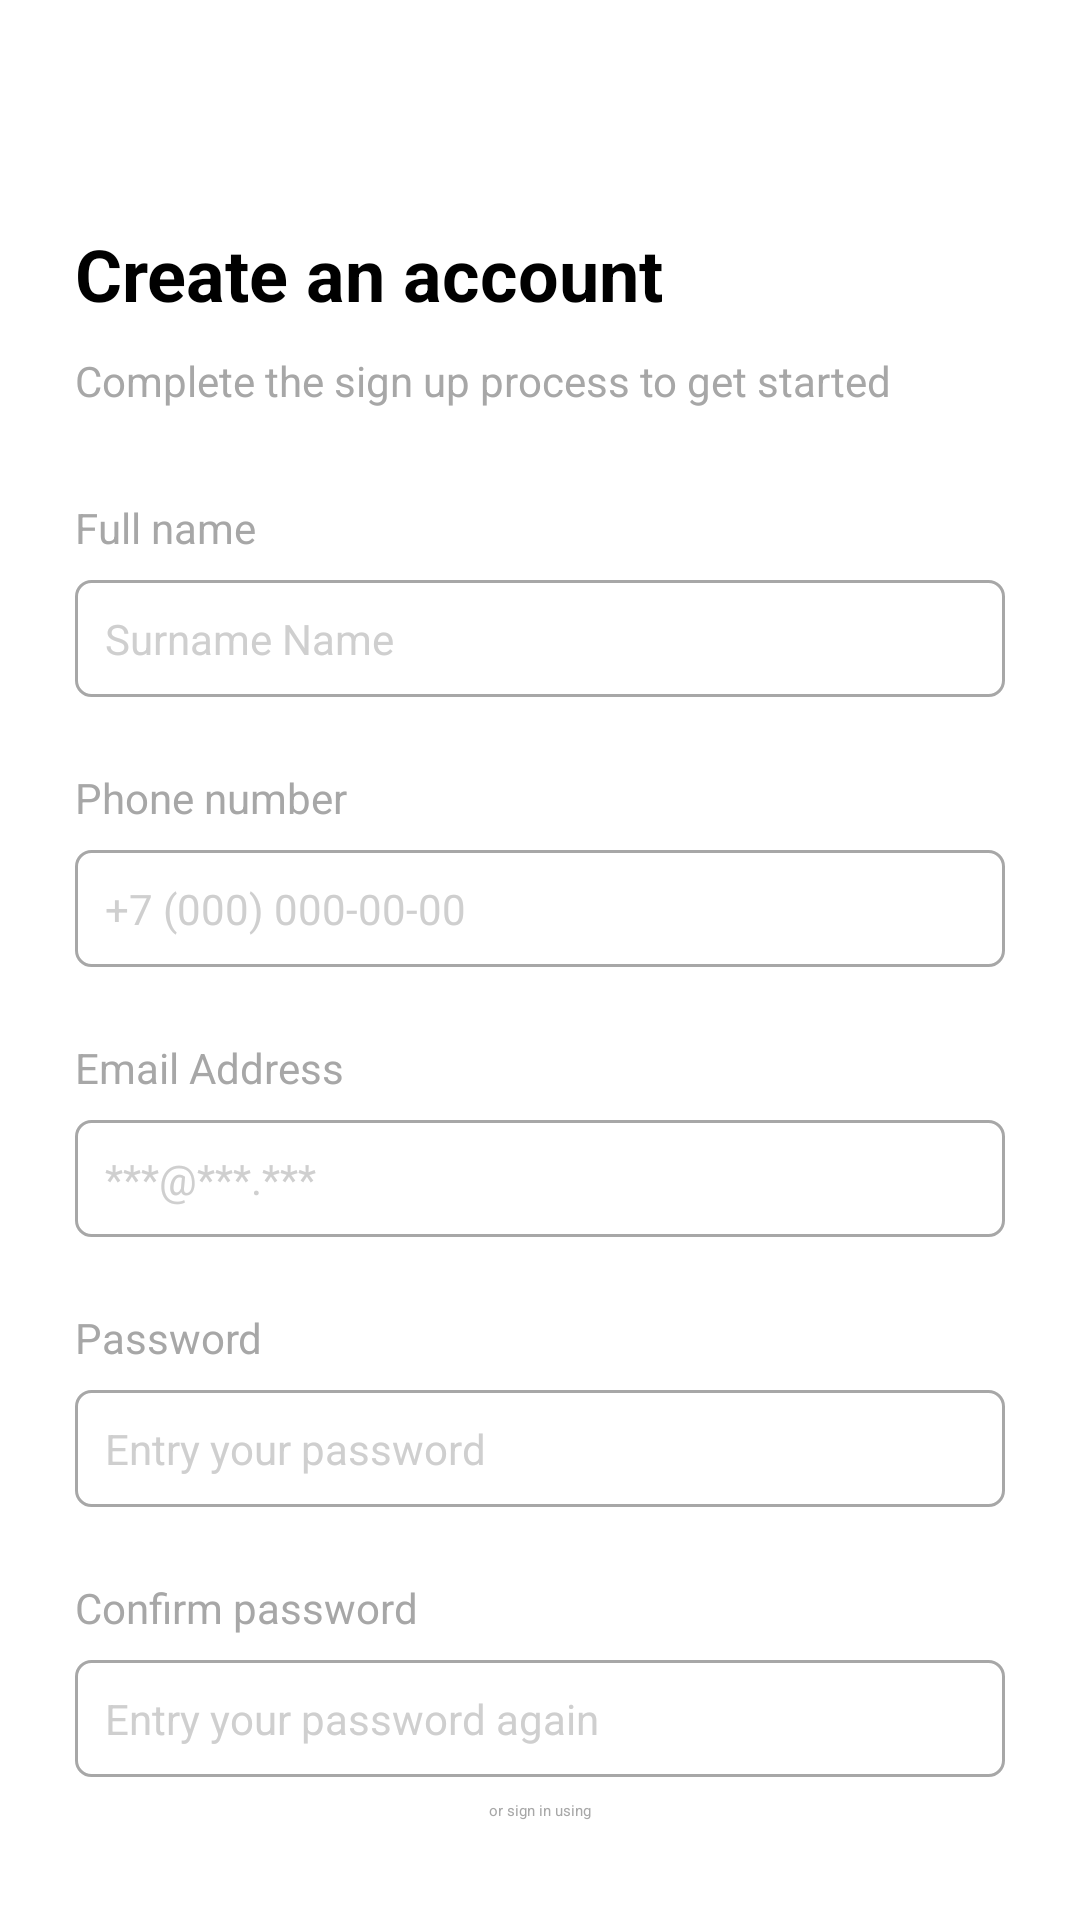

Write the Android layout XML for this screen, with the resource values it uses.
<!-- AndroidManifest.xml: application theme Theme.MyApplication -->
<!-- res/layout/sign_up.xml -->
<?xml version="1.0" encoding="utf-8"?>
<androidx.constraintlayout.widget.ConstraintLayout xmlns:android="http://schemas.android.com/apk/res/android"
    xmlns:app="http://schemas.android.com/apk/res-auto"
    xmlns:tools="http://schemas.android.com/tools"
    android:id="@+id/main"
    android:layout_width="match_parent"
    android:layout_height="match_parent"
    android:backgroundTint="@android:color/transparent"
    android:padding="25dp"
    tools:context=".SignUpActivity">

    <TextView
        android:id="@+id/create"
        android:layout_width="wrap_content"
        android:layout_height="wrap_content"
        android:layout_marginTop="50dp"
        android:fontFamily="sans-serif"
        android:text="Create an account"
        android:textSize="24sp"
        android:textStyle="bold"
        app:layout_constraintStart_toStartOf="parent"
        app:layout_constraintTop_toTopOf="parent" />

    <TextView
        android:id="@+id/desc"
        android:layout_width="wrap_content"
        android:layout_height="wrap_content"
        android:layout_marginTop="10dp"
        android:fontFamily="sans-serif"
        android:text="Complete the sign up process to get started"
        android:textColor="#a7a7a7"
        android:textSize="14sp"
        app:layout_constraintStart_toStartOf="parent"
        app:layout_constraintTop_toBottomOf="@id/create" />

    <TextView
        android:id="@+id/full_name"
        android:layout_width="wrap_content"
        android:layout_height="wrap_content"
        android:layout_marginTop="30dp"
        android:fontFamily="sans-serif"
        android:text="Full name"
        android:textColor="#a7a7a7"
        android:textSize="14sp"
        android:textStyle="normal"
        app:layout_constraintStart_toStartOf="parent"
        app:layout_constraintTop_toBottomOf="@id/desc" />

    <EditText
        android:id="@+id/edit_full_name"
        android:layout_width="match_parent"
        android:layout_height="wrap_content"
        android:layout_marginTop="8dp"
        android:background="@drawable/ed_t_sign"
        android:ems="10"
        android:fontFamily="sans-serif"
        android:hint="Surname Name"
        android:inputType="text"
        android:padding="10dp"
        android:textColor="#a7a7a7"
        android:textColorHint="#cfcfcf"
        android:textSize="14sp"
        android:textStyle="normal"
        app:layout_constraintStart_toStartOf="parent"
        app:layout_constraintTop_toBottomOf="@+id/full_name" />

    <TextView
        android:id="@+id/phone_number"
        android:layout_width="wrap_content"
        android:layout_height="wrap_content"
        android:layout_marginTop="24dp"
        android:fontFamily="sans-serif"
        android:text="Phone number"
        android:textColor="#a7a7a7"
        android:textSize="14sp"
        android:textStyle="normal"
        app:layout_constraintStart_toStartOf="parent"
        app:layout_constraintTop_toBottomOf="@+id/edit_full_name" />

    <EditText
        android:id="@+id/edit_phone_number"
        android:layout_width="match_parent"
        android:layout_height="wrap_content"
        android:layout_marginTop="8dp"
        android:background="@drawable/ed_t_sign"
        android:ems="10"
        android:fontFamily="sans-serif"
        android:hint="+7 (000) 000-00-00"
        android:inputType="phone"
        android:padding="10dp"
        android:textColor="#a7a7a7"
        android:textColorHint="#cfcfcf"
        android:textSize="14sp"
        android:textStyle="normal"
        app:layout_constraintStart_toStartOf="parent"
        app:layout_constraintTop_toBottomOf="@+id/phone_number" />

    <TextView
        android:id="@+id/email"
        android:layout_width="wrap_content"
        android:layout_height="wrap_content"
        android:layout_marginTop="24dp"
        android:fontFamily="sans-serif"
        android:text="Email Address"
        android:textColor="#a7a7a7"
        android:textSize="14sp"
        android:textStyle="normal"
        app:layout_constraintStart_toStartOf="parent"
        app:layout_constraintTop_toBottomOf="@+id/edit_phone_number" />

    <EditText
        android:id="@+id/edit_email"
        android:layout_width="match_parent"
        android:layout_height="wrap_content"
        android:layout_marginTop="8dp"
        android:background="@drawable/ed_t_sign"
        android:ems="10"
        android:fontFamily="sans-serif"
        android:hint="***@***.***"
        android:inputType="textEmailAddress"
        android:padding="10dp"
        android:textColor="#a7a7a7"
        android:textColorHint="#cfcfcf"
        android:textSize="14sp"
        android:textStyle="normal"
        app:layout_constraintStart_toStartOf="parent"
        app:layout_constraintTop_toBottomOf="@+id/email" />

    <TextView
        android:id="@+id/pass"
        android:layout_width="wrap_content"
        android:layout_height="wrap_content"
        android:layout_marginTop="24dp"
        android:fontFamily="sans-serif"
        android:text="Password"
        android:textColor="#a7a7a7"
        android:textSize="14sp"
        android:textStyle="normal"
        app:layout_constraintStart_toStartOf="parent"
        app:layout_constraintTop_toBottomOf="@+id/edit_email" />

    <EditText
        android:id="@+id/edit_pass"
        android:layout_width="match_parent"
        android:layout_height="wrap_content"
        android:layout_marginTop="8dp"
        android:background="@drawable/ed_t_sign"
        android:ems="10"
        android:fontFamily="sans-serif"
        android:hint="Entry your password"
        android:inputType="textPassword"
        android:padding="10dp"
        android:textColor="#a7a7a7"
        android:textColorHint="#cfcfcf"
        android:textSize="14sp"
        android:textStyle="normal"
        app:layout_constraintStart_toStartOf="parent"
        app:layout_constraintTop_toBottomOf="@+id/pass" />

    <TextView
        android:id="@+id/pass_rep"
        android:layout_width="wrap_content"
        android:layout_height="wrap_content"
        android:layout_marginTop="24dp"
        android:fontFamily="sans-serif"
        android:text="Confirm password"
        android:textColor="#a7a7a7"
        android:textSize="14sp"
        android:textStyle="normal"
        app:layout_constraintStart_toStartOf="parent"
        app:layout_constraintTop_toBottomOf="@+id/edit_pass" />

    <EditText
        android:id="@+id/edit_pass_rep"
        android:layout_width="match_parent"
        android:layout_height="wrap_content"
        android:layout_marginTop="8dp"
        android:background="@drawable/ed_t_sign"
        android:ems="10"
        android:fontFamily="sans-serif"
        android:hint="Entry your password again"
        android:inputType="textPassword"
        android:padding="10dp"
        android:textColor="#a7a7a7"
        android:textColorHint="#cfcfcf"
        android:textSize="14sp"
        android:textStyle="normal"
        app:layout_constraintStart_toStartOf="parent"
        app:layout_constraintTop_toBottomOf="@+id/pass_rep" />

    <TextView
        android:id="@+id/textView10"
        android:layout_width="wrap_content"
        android:layout_height="wrap_content"
        android:layout_marginStart="15dp"
        android:layout_marginTop="37dp"
        android:text="By ticking this box, you agree to our Terms\n and conditions and private policy"
        android:textAlignment="center"
        android:textColor="#a7a7a7"
        android:textScaleX="1"
        android:textSize="12sp"
        android:textStyle="normal"
        app:layout_constraintStart_toEndOf="@+id/checkBox"
        app:layout_constraintTop_toBottomOf="@+id/edit_pass_rep" />

    <ImageButton
        android:id="@+id/checkBox"
        android:layout_width="15dp"
        android:layout_height="15dp"
        android:layout_marginTop="40dp"
        app:layout_constraintStart_toStartOf="parent"
        app:layout_constraintTop_toBottomOf="@+id/edit_pass_rep"
        android:background="@android:color/transparent"
        android:src="@drawable/check" />

    <ImageButton
        android:id="@+id/imageButton"
        android:layout_width="wrap_content"
        android:layout_height="wrap_content"
        android:layout_marginTop="40dp"
        android:background="@android:color/transparent"
        android:src="@drawable/sign_up"
        app:layout_constraintEnd_toEndOf="parent"
        app:layout_constraintStart_toStartOf="parent"
        app:layout_constraintTop_toBottomOf="@+id/textView10" />

    <TextView
        android:id="@+id/textView11"
        android:layout_width="wrap_content"
        android:layout_height="wrap_content"
        android:layout_marginTop="20dp"
        android:fontFamily="sans-serif"
        android:text="Already have an account?"
        android:textColor="#a7a7a7"
        android:textSize="14sp"
        app:layout_constraintEnd_toEndOf="parent"
        app:layout_constraintStart_toStartOf="parent"
        app:layout_constraintTop_toBottomOf="@+id/imageButton" />

    <Button
        android:id="@+id/button4"
        android:layout_width="wrap_content"
        android:layout_height="wrap_content"
        android:background="@android:color/transparent"
        android:fontFamily="sans-serif"
        android:insetTop="0dp"
        android:insetBottom="0dp"
        android:text="Sign in"
        android:textColor="#0560fa"
        android:textStyle="bold"

        app:layout_constraintStart_toEndOf="@+id/textView11"
        app:layout_constraintTop_toBottomOf="@+id/imageButton" />

    <TextView
        android:id="@+id/button3"
        android:layout_width="wrap_content"
        android:layout_height="wrap_content"
        android:layout_marginBottom="8dp"
        android:background="@android:color/transparent"
        android:fontFamily="sans-serif"
        android:text="or sign in using"
        android:textColor="#a7a7a7"
        app:layout_constraintBottom_toTopOf="@+id/imageButton4"
        app:layout_constraintEnd_toEndOf="parent"
        app:layout_constraintStart_toStartOf="parent" />

    <ImageButton
        android:id="@+id/imageButton4"
        android:layout_width="wrap_content"
        android:layout_height="wrap_content"
        android:background="@android:color/transparent"
        app:layout_constraintBottom_toBottomOf="parent"
        app:layout_constraintEnd_toEndOf="parent"
        app:layout_constraintStart_toStartOf="parent"
        app:srcCompat="@drawable/google" />


</androidx.constraintlayout.widget.ConstraintLayout>
<!-- resources referenced by this layout -->
<resources>
  <!-- drawable check (drawable) -->
  <?xml version="1.0" encoding="utf-8"?>
  <shape xmlns:android="http://schemas.android.com/apk/res/android">
      <stroke android:color="#006cec" android:width="1dp"/>
      <corners android:radius="2dp"/>
      <solid android:color="@android:color/transparent"/>
  </shape>
  <!-- drawable ed_t_sign (drawable) -->
  <?xml version="1.0" encoding="utf-8"?>
  <shape xmlns:android="http://schemas.android.com/apk/res/android">
      <stroke android:color="#a7a7a7" android:width="1dp"/>
      <corners android:radius="5dp"/>
  </shape>
  <!-- drawable sign_up: vector/xml drawable (drawable, 6687 chars, omitted) -->
</resources>
